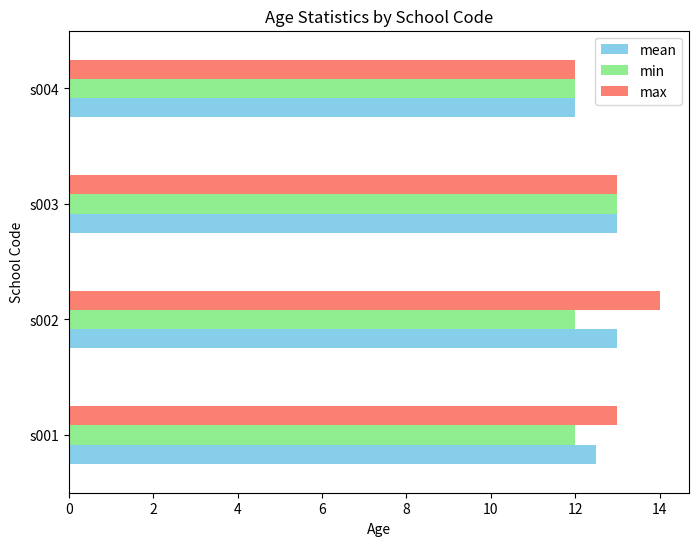

Reproduce this figure in Python.
"""Write a Pandas program to split the following dataframe by school code and
get mean, min, and max value of age for each school. Also generate a
horizontal bar chart based on the result and explain the conclusion."""

import pandas as pd
import matplotlib.pyplot as plt

# Step 1: Create the DataFrame with the given student data
student_data = pd.DataFrame({
    'school_code': ['s001', 's002', 's003', 's001', 's002', 's004'],  # School codes
    'class': ['V', 'V', 'VI', 'VI', 'V', 'VI'],  # Class levels
    'name': ['Alberto Franco', 'Gino Mcneill', 'Ryan Parkes', 'Eesha Hinton', 'Gino Mcneill', 'David Parkes'],  # Student names
    'age': [12, 12, 13, 13, 14, 12],  # Ages of the students
    'height': [173, 192, 186, 167, 151, 159],  # Heights of the students
    'weight': [35, 32, 33, 30, 31, 32],  # Weights of the students
    'address': ['street1', 'street2', 'street3', 'street1', 'street2', 'street4']  # Addresses of the students
})

# Step 2: Group the data by 'school_code' and calculate mean, min, and max of 'age'
age_stats = student_data.groupby('school_code')['age'].agg(['mean', 'min', 'max'])  
# The 'agg' function is used to apply multiple aggregation functions (mean, min, max) to the 'age' column for each school

# Step 3: Generate a horizontal bar chart based on the result
age_stats.plot(kind='barh', figsize=(8, 6), color=['skyblue', 'lightgreen', 'salmon'])  
# Plot the age statistics using a horizontal bar chart, with custom colors for clarity

plt.title('Age Statistics by School Code')  # Add a title to the chart
plt.xlabel('Age')  # Label the x-axis
plt.ylabel('School Code')  # Label the y-axis
plt.show()  # Display the bar chart

# Step 4: Output the age statistics
print(age_stats)  # Print the calculated mean, min, and max age for each school
